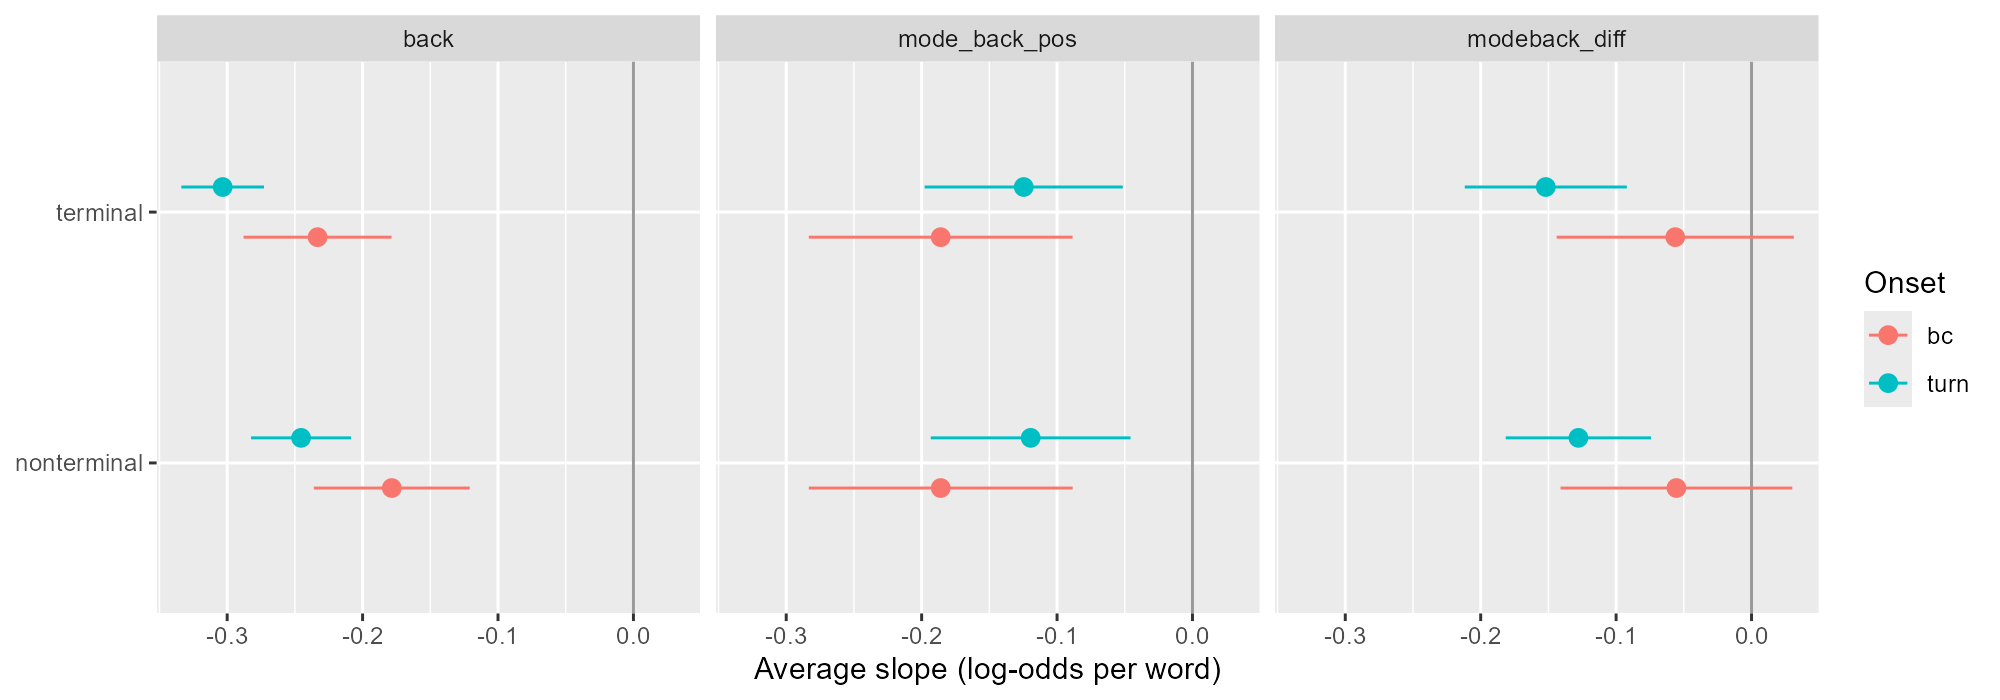

The table this chart was drawn from, first rows:
scale, term, cell, estimate, std.error, conf.low, conf.high, p.value
probability, back, bc_terminal, -0.005727, 8.773330891313974e-4, -0.007447, -0.004008, 6.658209128760054e-11
probability, back, turn_terminal, -0.01451, 9.695445743364469e-4, -0.01641, -0.01261, 1.3040720947866776e-50
probability, back, bc_nonterminal, -0.00257, 5.024530762567216e-4, -0.003555, -0.001585, 3.141833930131522e-7
probability, back, turn_nonterminal, -0.005604, 4.561322227804734e-4, -0.006498, -0.00471, 1.0812345240542966e-34
probability, mode_back_pos, bc_terminal, -0.003747, 0.001019, -0.005744, -0.00175, 2.3587451851442358e-4
probability, mode_back_pos, turn_terminal, -0.004578, 0.001548, -0.007613, -0.001543, 0.003114
probability, mode_back_pos, bc_nonterminal, -0.002432, 6.621911259129084e-4, -0.00373, -0.001134, 2.3955794634275887e-4
probability, mode_back_pos, turn_nonterminal, -0.002414, 9.50683637032062e-4, -0.004278, -5.511277560188022e-4, 0.0111
probability, modeback_diff, bc_terminal, -0.001149, 9.199479528397724e-4, -0.002952, 6.541571513315155e-4, 0.2117
probability, modeback_diff, turn_terminal, -0.005958, 0.001217, -0.008344, -0.003572, 9.84751811730524e-7
probability, modeback_diff, bc_nonterminal, -7.147803902370678e-4, 5.856288573670186e-4, -0.001863, 4.3303107850963256e-4, 0.2223
probability, modeback_diff, turn_nonterminal, -0.002797, 6.200935571057826e-4, -0.004013, -0.001582, 6.4480295834892125e-6
log-odds, back, bc_terminal, -0.2332, 0.02786, -0.2879, -0.1786, 5.733264583401468e-17
log-odds, back, turn_terminal, -0.3033, 0.01557, -0.3338, -0.2728, 1.6726684139210938e-84
log-odds, back, bc_nonterminal, -0.1784, 0.02937, -0.236, -0.1209, 1.2343213028405975e-9
log-odds, back, turn_nonterminal, -0.2454, 0.01884, -0.2824, -0.2085, 8.402981255464426e-39
log-odds, mode_back_pos, bc_terminal, -0.1859, 0.0497, -0.2833, -0.08852, 1.8322621624938332e-4
log-odds, mode_back_pos, turn_terminal, -0.1246, 0.03732, -0.1978, -0.05146, 8.414486457644856e-4
log-odds, mode_back_pos, bc_nonterminal, -0.1859, 0.0497, -0.2833, -0.08849, 1.8382800327369544e-4
log-odds, mode_back_pos, turn_nonterminal, -0.1195, 0.03763, -0.1933, -0.04574, 0.001496
log-odds, modeback_diff, bc_terminal, -0.05632, 0.04467, -0.1439, 0.03124, 0.2074
log-odds, modeback_diff, turn_terminal, -0.1519, 0.03053, -0.2118, -0.0921, 6.4640580258832e-7
log-odds, modeback_diff, bc_nonterminal, -0.05547, 0.04366, -0.141, 0.03009, 0.2038
log-odds, modeback_diff, turn_nonterminal, -0.1278, 0.02738, -0.1815, -0.07418, 3.0216734447519484e-6
